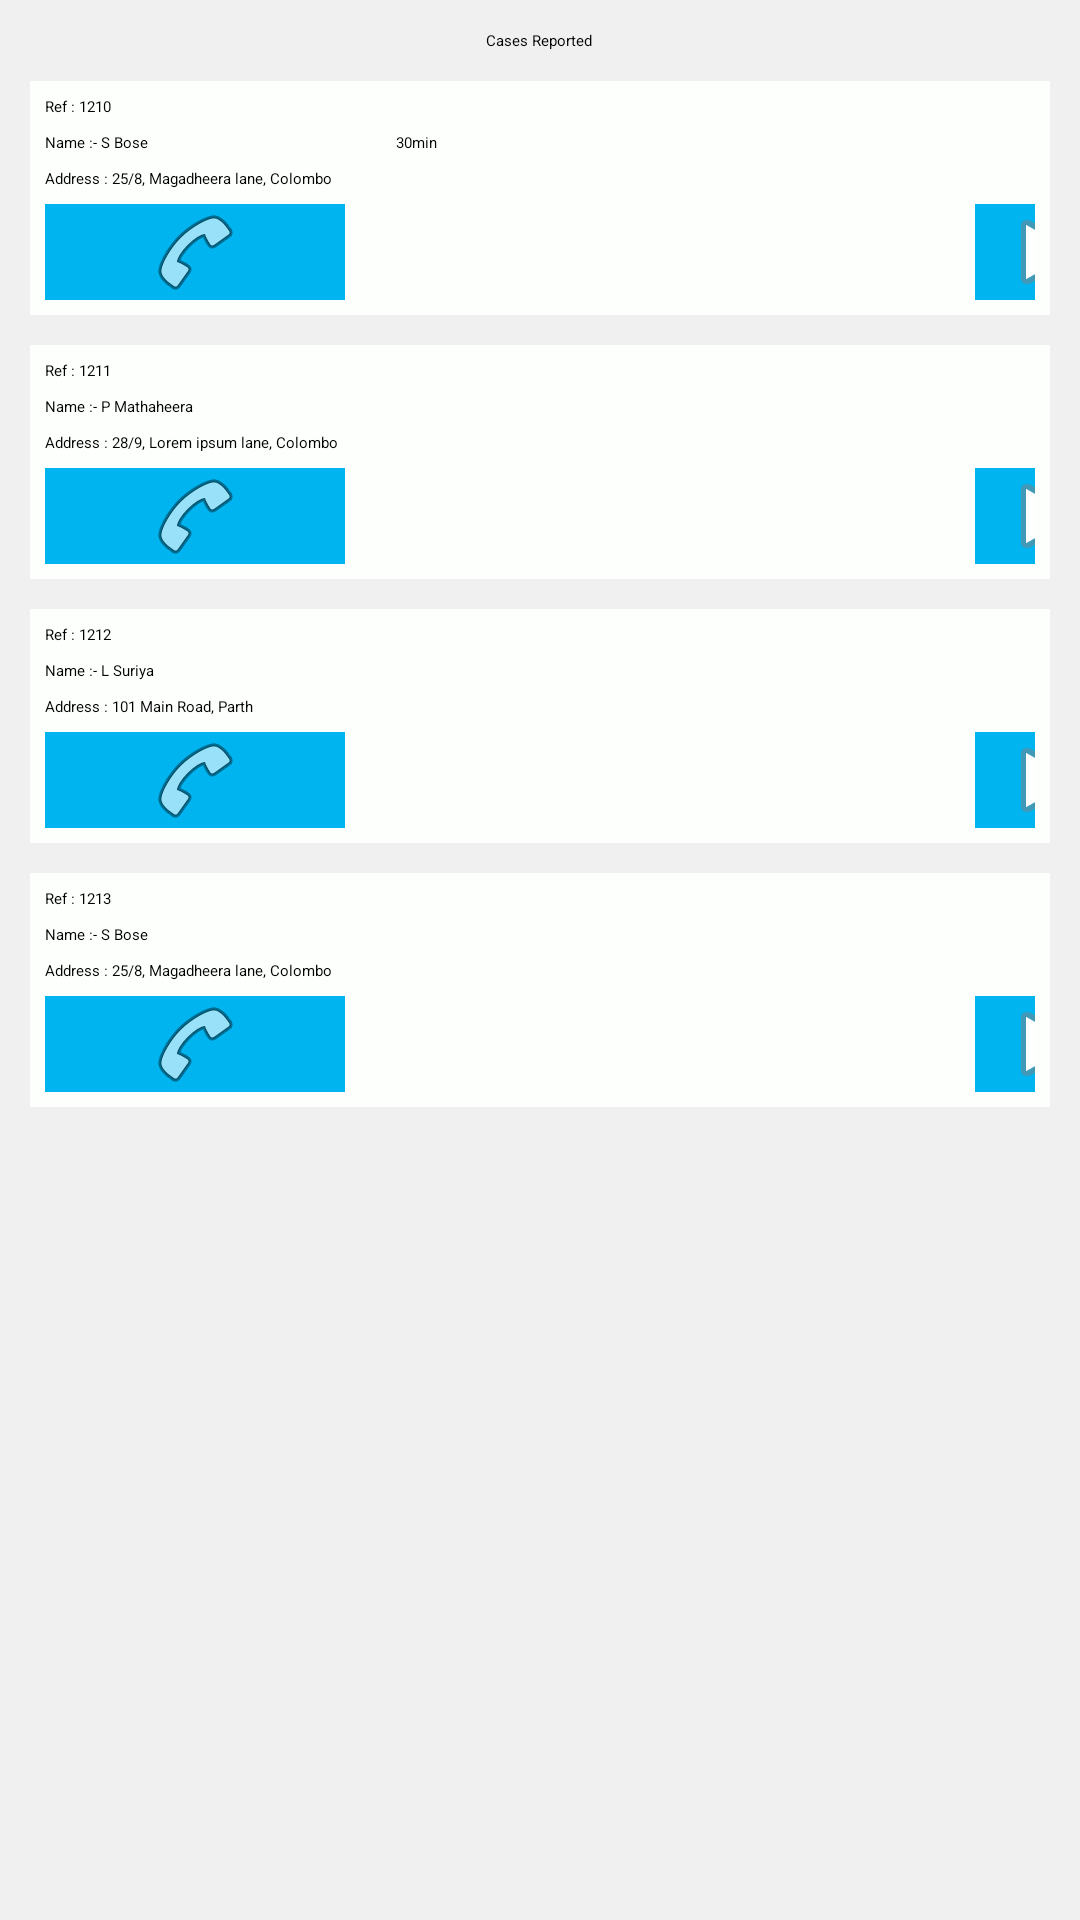

Reconstruct the res/layout file that produces this screen, plus the resources it refers to.
<!-- AndroidManifest.xml: application theme AppBaseTheme -->
<!-- res/layout/screen_1.xml -->
<?xml version="1.0" encoding="utf-8"?>
<LinearLayout xmlns:android="http://schemas.android.com/apk/res/android"
    android:orientation="vertical" android:layout_width="match_parent"
    android:layout_height="match_parent"
    android:background="#fff0f0f0"
    android:padding="10dp">

    <LinearLayout
        android:orientation="vertical"
        android:layout_width="match_parent"
        android:layout_height="wrap_content"
        android:gravity="center"
        android:id="@+id/dd"
        android:layout_marginBottom="5dp">

        <TextView
            android:layout_width="wrap_content"
            android:layout_height="wrap_content"
            android:textAppearance="?android:attr/textAppearanceMedium"
            android:text="Cases Reported"
            android:id="@+id/textView" />
    </LinearLayout>

    <LinearLayout
        android:orientation="vertical"
        android:layout_width="match_parent"
        android:layout_height="wrap_content"
        android:background="#fffdfffd"
        android:padding="5dp"
        android:layout_marginTop="5dp"
        android:layout_marginBottom="5dp">

        <TextView
            android:layout_width="wrap_content"
            android:layout_height="wrap_content"
            android:textAppearance="?android:attr/textAppearanceSmall"
            android:text="Ref : 1210"
            android:id="@+id/textView2"
            android:paddingBottom="5dp" />

        <TextView
            android:layout_width="wrap_content"
            android:layout_height="wrap_content"
            android:textAppearance="?android:attr/textAppearanceSmall"
            android:text="Name :- S Bose                                                              30min"
            android:id="@+id/textView3"
            android:paddingBottom="5dp" />

        <TextView
            android:layout_width="wrap_content"
            android:layout_height="wrap_content"
            android:textAppearance="?android:attr/textAppearanceSmall"
            android:text="Address : 25/8, Magadheera lane, Colombo"
            android:id="@+id/textView4"
            android:paddingBottom="5dp" />

        <LinearLayout
            android:orientation="horizontal"
            android:layout_width="match_parent"
            android:layout_height="wrap_content">

            <ImageView
                android:layout_width="100dp"
                android:layout_height="wrap_content"
                android:id="@+id/imageView"
                android:src="@android:drawable/ic_menu_call"
                android:layout_marginRight="210dp"
                android:background="#ff00b4f0" />

            <ImageView
                android:layout_width="50dp"
                android:layout_height="wrap_content"
                android:id="@+id/imageView2"
                android:src="@android:drawable/ic_media_play"
                android:background="#ff00b4f0"
                android:layout_gravity="right" />
        </LinearLayout>
    </LinearLayout>

    <LinearLayout
        android:orientation="vertical"
        android:layout_width="match_parent"
        android:layout_height="wrap_content"
        android:background="#fffdfffd"
        android:padding="5dp"
        android:layout_marginTop="5dp"
        android:layout_marginBottom="5dp"
        android:id="@+id/linearLayout">

        <TextView
            android:layout_width="wrap_content"
            android:layout_height="wrap_content"
            android:textAppearance="?android:attr/textAppearanceSmall"
            android:text="Ref : 1211"
            android:id="@+id/textView5"
            android:paddingBottom="5dp" />

        <TextView
            android:layout_width="wrap_content"
            android:layout_height="wrap_content"
            android:textAppearance="?android:attr/textAppearanceSmall"
            android:text="Name :- P Mathaheera"
            android:id="@+id/textView6"
            android:paddingBottom="5dp" />

        <TextView
            android:layout_width="wrap_content"
            android:layout_height="wrap_content"
            android:textAppearance="?android:attr/textAppearanceSmall"
            android:text="Address : 28/9, Lorem ipsum lane, Colombo"
            android:id="@+id/textView7"
            android:paddingBottom="5dp" />

        <LinearLayout
            android:orientation="horizontal"
            android:layout_width="match_parent"
            android:layout_height="wrap_content" >

            <ImageView
                android:layout_width="100dp"
                android:layout_height="wrap_content"
                android:id="@+id/imageView3"
                android:src="@android:drawable/ic_menu_call"
                android:layout_marginRight="210dp"
                android:background="#ff00b4f0" />

            <ImageView
                android:layout_width="50dp"
                android:layout_height="wrap_content"
                android:id="@+id/imageView4"
                android:src="@android:drawable/ic_media_play"
                android:background="#ff00b4f0"
                android:layout_gravity="right" />
        </LinearLayout>
    </LinearLayout>

    <LinearLayout
        android:orientation="vertical"
        android:layout_width="match_parent"
        android:layout_height="wrap_content"
        android:background="#fffdfffd"
        android:padding="5dp"
        android:layout_marginTop="5dp"
        android:layout_marginBottom="5dp"
        android:id="@+id/linearLayout2">

        <TextView
            android:layout_width="wrap_content"
            android:layout_height="wrap_content"
            android:textAppearance="?android:attr/textAppearanceSmall"
            android:text="Ref : 1212"
            android:id="@+id/textView8"
            android:paddingBottom="5dp" />

        <TextView
            android:layout_width="wrap_content"
            android:layout_height="wrap_content"
            android:textAppearance="?android:attr/textAppearanceSmall"
            android:text="Name :- L Suriya"
            android:id="@+id/textView9"
            android:paddingBottom="5dp" />

        <TextView
            android:layout_width="wrap_content"
            android:layout_height="wrap_content"
            android:textAppearance="?android:attr/textAppearanceSmall"
            android:text="Address : 101 Main Road, Parth"
            android:id="@+id/textView10"
            android:paddingBottom="5dp" />

        <LinearLayout
            android:orientation="horizontal"
            android:layout_width="match_parent"
            android:layout_height="wrap_content" >

            <ImageView
                android:layout_width="100dp"
                android:layout_height="wrap_content"
                android:id="@+id/imageView5"
                android:src="@android:drawable/ic_menu_call"
                android:layout_marginRight="210dp"
                android:background="#ff00b4f0" />

            <ImageView
                android:layout_width="50dp"
                android:layout_height="wrap_content"
                android:id="@+id/imageView6"
                android:src="@android:drawable/ic_media_play"
                android:background="#ff00b4f0"
                android:layout_gravity="right" />
        </LinearLayout>
    </LinearLayout>

    <LinearLayout
        android:orientation="vertical"
        android:layout_width="match_parent"
        android:layout_height="wrap_content"
        android:background="#fffdfffd"
        android:padding="5dp"
        android:layout_marginTop="5dp"
        android:layout_marginBottom="5dp"
        android:id="@+id/linearLayout3">

        <TextView
            android:layout_width="wrap_content"
            android:layout_height="wrap_content"
            android:textAppearance="?android:attr/textAppearanceSmall"
            android:text="Ref : 1213"
            android:id="@+id/textView11"
            android:paddingBottom="5dp" />

        <TextView
            android:layout_width="wrap_content"
            android:layout_height="wrap_content"
            android:textAppearance="?android:attr/textAppearanceSmall"
            android:text="Name :- S Bose "
            android:id="@+id/textView12"
            android:paddingBottom="5dp" />

        <TextView
            android:layout_width="wrap_content"
            android:layout_height="wrap_content"
            android:textAppearance="?android:attr/textAppearanceSmall"
            android:text="Address : 25/8, Magadheera lane, Colombo"
            android:id="@+id/textView13"
            android:paddingBottom="5dp" />

        <LinearLayout
            android:orientation="horizontal"
            android:layout_width="match_parent"
            android:layout_height="wrap_content" >

            <ImageView
                android:layout_width="100dp"
                android:layout_height="wrap_content"
                android:id="@+id/imageView7"
                android:src="@android:drawable/ic_menu_call"
                android:layout_marginRight="210dp"
                android:background="#ff00b4f0" />

            <ImageView
                android:layout_width="50dp"
                android:layout_height="wrap_content"
                android:id="@+id/imageView8"
                android:src="@android:drawable/ic_media_play"
                android:background="#ff00b4f0"
                android:layout_gravity="right" />
        </LinearLayout>
    </LinearLayout>

</LinearLayout>
<!-- resources referenced by this layout -->
<resources>

</resources>
